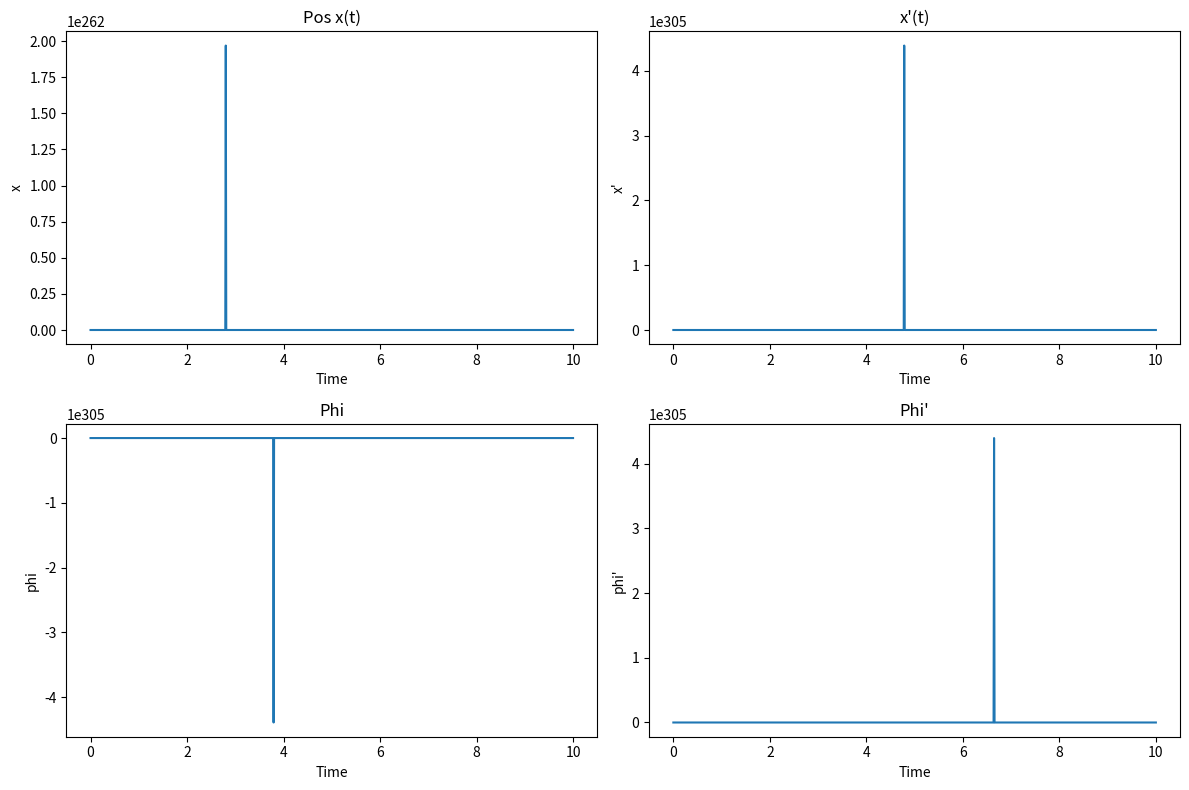

Write the Python code that produced this figure.
import numpy as np
from scipy.integrate import odeint
import matplotlib.pyplot as plt

g = 9.81 
l = 0.5
phi_0 = np.pi / 6

y0 = [0, 0, phi_0, 0]

def system(y, t, g, l):
    x, x_prime, phi, phi_prime = y

    phi_double_prime = (112 / 53) * (
        1.25 * g - (g * np.pi) / 12 + (np.sqrt(3) / 112) * (phi_prime**2)
    )

    x_double_prime = (
        (4 * np.sqrt(3) / 53)
        * (1.25 * g - (g * np.pi) / 12 + (np.sqrt(3) / 112) * (phi_prime**2))
        - (1 / 28) * (phi_prime**2)
    )

    return [x_prime, x_double_prime, phi_prime, phi_double_prime]

t = np.linspace(0, 10, 1000)

solution = odeint(system, y0, t, args=(g, l))

x, x_prime, phi, phi_prime = solution.T

plt.figure(figsize=(12, 8))

plt.subplot(2, 2, 1)
plt.plot(t, x)
plt.title("Pos x(t)")
plt.xlabel("Time")
plt.ylabel("x")

plt.subplot(2, 2, 2)
plt.plot(t, x_prime)
plt.title("x'(t)")
plt.xlabel("Time")
plt.ylabel("x'")

plt.subplot(2, 2, 3)
plt.plot(t, phi)
plt.title("Phi")
plt.xlabel("Time")
plt.ylabel("phi")

plt.subplot(2, 2, 4)
plt.plot(t, phi_prime)
plt.title("Phi'")
plt.xlabel("Time")
plt.ylabel("phi'")

plt.tight_layout()
plt.show()
